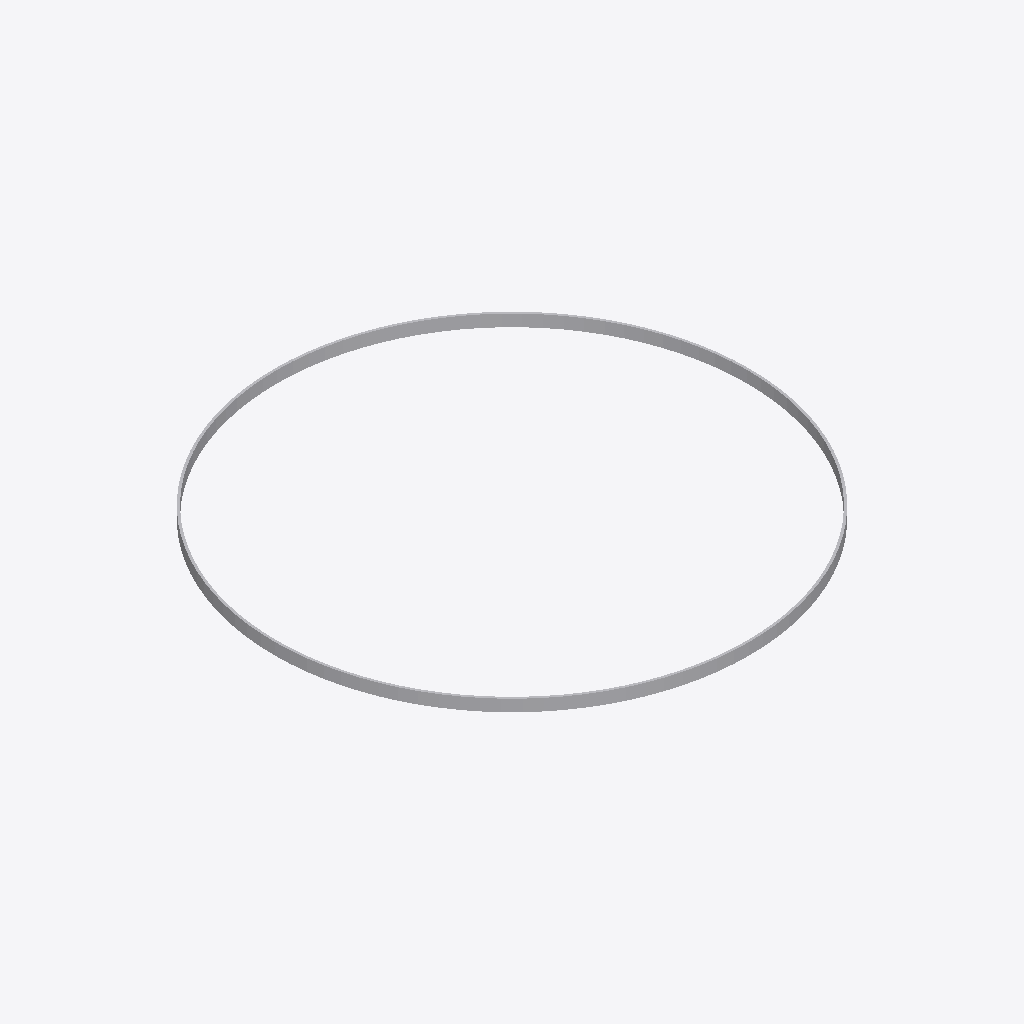
Isometric view of an IFC building model (IFC-SPF (STEP), schema IFC2X3, length unit millimetre), seen from the south-west, elements coloured by IFC class: 1 other element (light grey).
Extent 2.0 m × 2.0 m × 0.1 m (x, y, z). Elements (1): 1 IfcDistributionFlowElement.

HEADER;
FILE_DESCRIPTION(('ViewDefinition [CoordinationView]'),'2;1');
FILE_NAME('/home/giovanni/IdeaProjects/ifc/ifc-out/geometries/endplate.ifc','2020-10-07T19:51:17',(''),('Antea'),'IFC.JAVA 0.0.1-SNAPSHOT','Antea IFC Export 0.0.1-SNAPSHOT','');
FILE_SCHEMA(('IFC2X3'));
ENDSEC;
DATA;
#15=IFCPROJECT('3MrI4WE6f6CPpKVD0_APF7',#6,'05-190-0-VL-001',$,$,$,$,(#9),#14);
#16=IFCSITE('0YZ5Kshpn8EB3cv_gJK2gV',#6,$,$,$,$,$,$,.COMPLEX.,$,$,$,$,$);
#45=IFCDISTRIBUTIONFLOWELEMENT('2fuday3i9FPOaAxh5Jlc5i',#6,'Endplate','{?  "CATEGORY" : "APPFONDI",?  "ADESCR" : "Fondo bombato",?  "NDIAMETRO" : 2020,?  "ITIPO_FONDO" : "2-TF_BOMBATO",?  "NCOLLETTO" : 50,?  "NBOMBATURA" : 510,?  "NSPESS" : 10,?  "NLUNGHEZZA" : 560?}',$,#22,#44,$);
ENDSEC;
